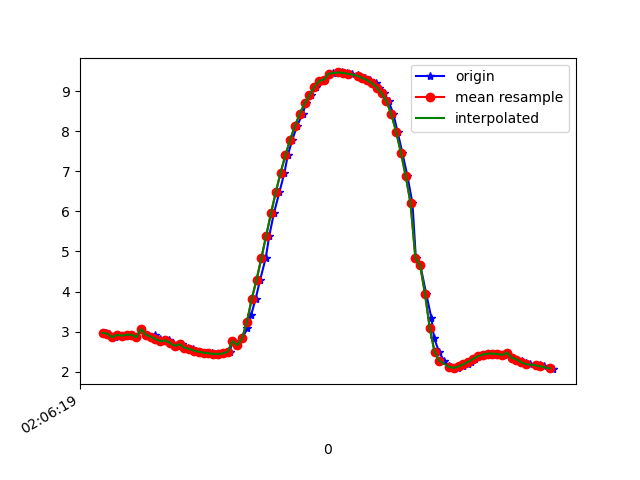

The file beside this chart, header and first rows:
1618193179953, 888842906646974, 2.966556, -4.762542, 8.034783
1618193179967, 888842925877744, 2.947, -4.699, 8.079
1618193179992, 888842945108514, 2.857, -4.761, 8.075
1618193180005, 888842964339284, 2.92, -4.731, 8.07
1618193180024, 888842983570054, 2.895, -4.695, 8.101
1618193180044, 888843002800824, 2.923, -4.827, 8.012
1618193180068, 888843022031594, 2.921, -4.758, 8.054
1618193180081, 888843041262364, 2.857, -4.77, 8.07
1618193180100, 888843060493134, 3.061, -4.717, 8.026
1618193180123, 888843079723904, 2.917, -4.775, 8.046
1618193180147, 888843098954674, 2.845, -4.846, 8.029
1618193180158, 888843118185444, 2.902, -4.851, 8.005
1618193180177, 888843137416214, 2.815, -4.825, 8.052
1618193180195, 888843156646984, 2.754, -4.972, 7.984
1618193180218, 888843175877754, 2.782, -4.924, 8.003
1618193180234, 888843195108524, 2.712, -4.874, 8.058
1618193180252, 888843214339294, 2.644, -5.002, 8.002
1618193180271, 888843233570064, 2.684, -4.976, 8.005
1618193180296, 888843252800834, 2.596, -4.948, 8.051
1618193180316, 888843272031604, 2.568, -4.922, 8.076
1618193180328, 888843291262374, 2.524, -4.926, 8.087
1618193180347, 888843310493144, 2.495, -4.918, 8.101
1618193180371, 888843329723914, 2.474, -4.915, 8.11
1618193180395, 888843348954684, 2.458, -4.903, 8.121
1618193180405, 888843368185454, 2.442, -4.871, 8.146
1618193180424, 888843387416224, 2.44, -4.81, 8.183
1618193180444, 888843406646994, 2.453, -4.726, 8.227
1618193180468, 888843425877764, 2.496, -4.626, 8.271
1618193180481, 888843445108534, 2.764, -4.583, 8.21
1618193180500, 888843464339304, 2.66, -4.342, 8.373
1618193180521, 888843483570074, 2.836, -4.129, 8.423
1618193180542, 888843502800844, 3.081, -3.832, 8.477
1618193180557, 888843522031614, 3.402, -3.456, 8.516
1618193180576, 888843541262384, 3.813, -3.056, 8.495
1618193180595, 888843560493154, 4.294, -2.709, 8.382
1618193180618, 888843579723924, 4.831, -2.418, 8.177
1618193180633, 888843598954694, 5.394, -2.1, 7.908
1618193180652, 888843618185464, 5.951, -1.702, 7.598
1618193180675, 888843637416234, 6.48, -1.256, 7.244
1618193180696, 888843656647004, 6.968, -0.8067, 6.844
1618193180710, 888843675877774, 7.405, -0.3933, 6.407
1618193180729, 888843695108544, 7.795, -0.04617, 5.939
1618193180749, 888843714339314, 8.142, 0.2303, 5.449
1618193180772, 888843733570084, 8.441, 0.4496, 4.958
1618193180785, 888843752800854, 8.695, 0.6377, 4.475
1618193180805, 888843772031624, 8.903, 0.8018, 4.017
1618193180826, 888843791262394, 9.1, 0.962, 3.507
1618193180847, 888843810493164, 9.258, 1.206, 2.979
1618193180861, 888843829723934, 9.293, 2.141, 2.256
1618193180881, 888843848954704, 9.425, 1.63, 2.132
1618193180899, 888843868185474, 9.456, 1.818, 1.822
1618193180921, 888843887416244, 9.468, 1.968, 1.587
1618193180937, 888843906647014, 9.47, 2.07, 1.44
1618193180956, 888843925877784, 9.46, 2.151, 1.389
1618193180976, 888843945108554, 9.437, 2.221, 1.431
1618193181000, 888843964339324, 9.405, 2.277, 1.551
1618193181014, 888843983570094, 9.368, 2.291, 1.743
1618193181032, 888844002800864, 9.326, 2.249, 2.001
1618193181052, 888844022031634, 9.276, 2.144, 2.325
1618193181076, 888844041262404, 9.199, 1.995, 2.729
1618193181090, 888844060493174, 9.088, 1.814, 3.187
... 37 more rows
